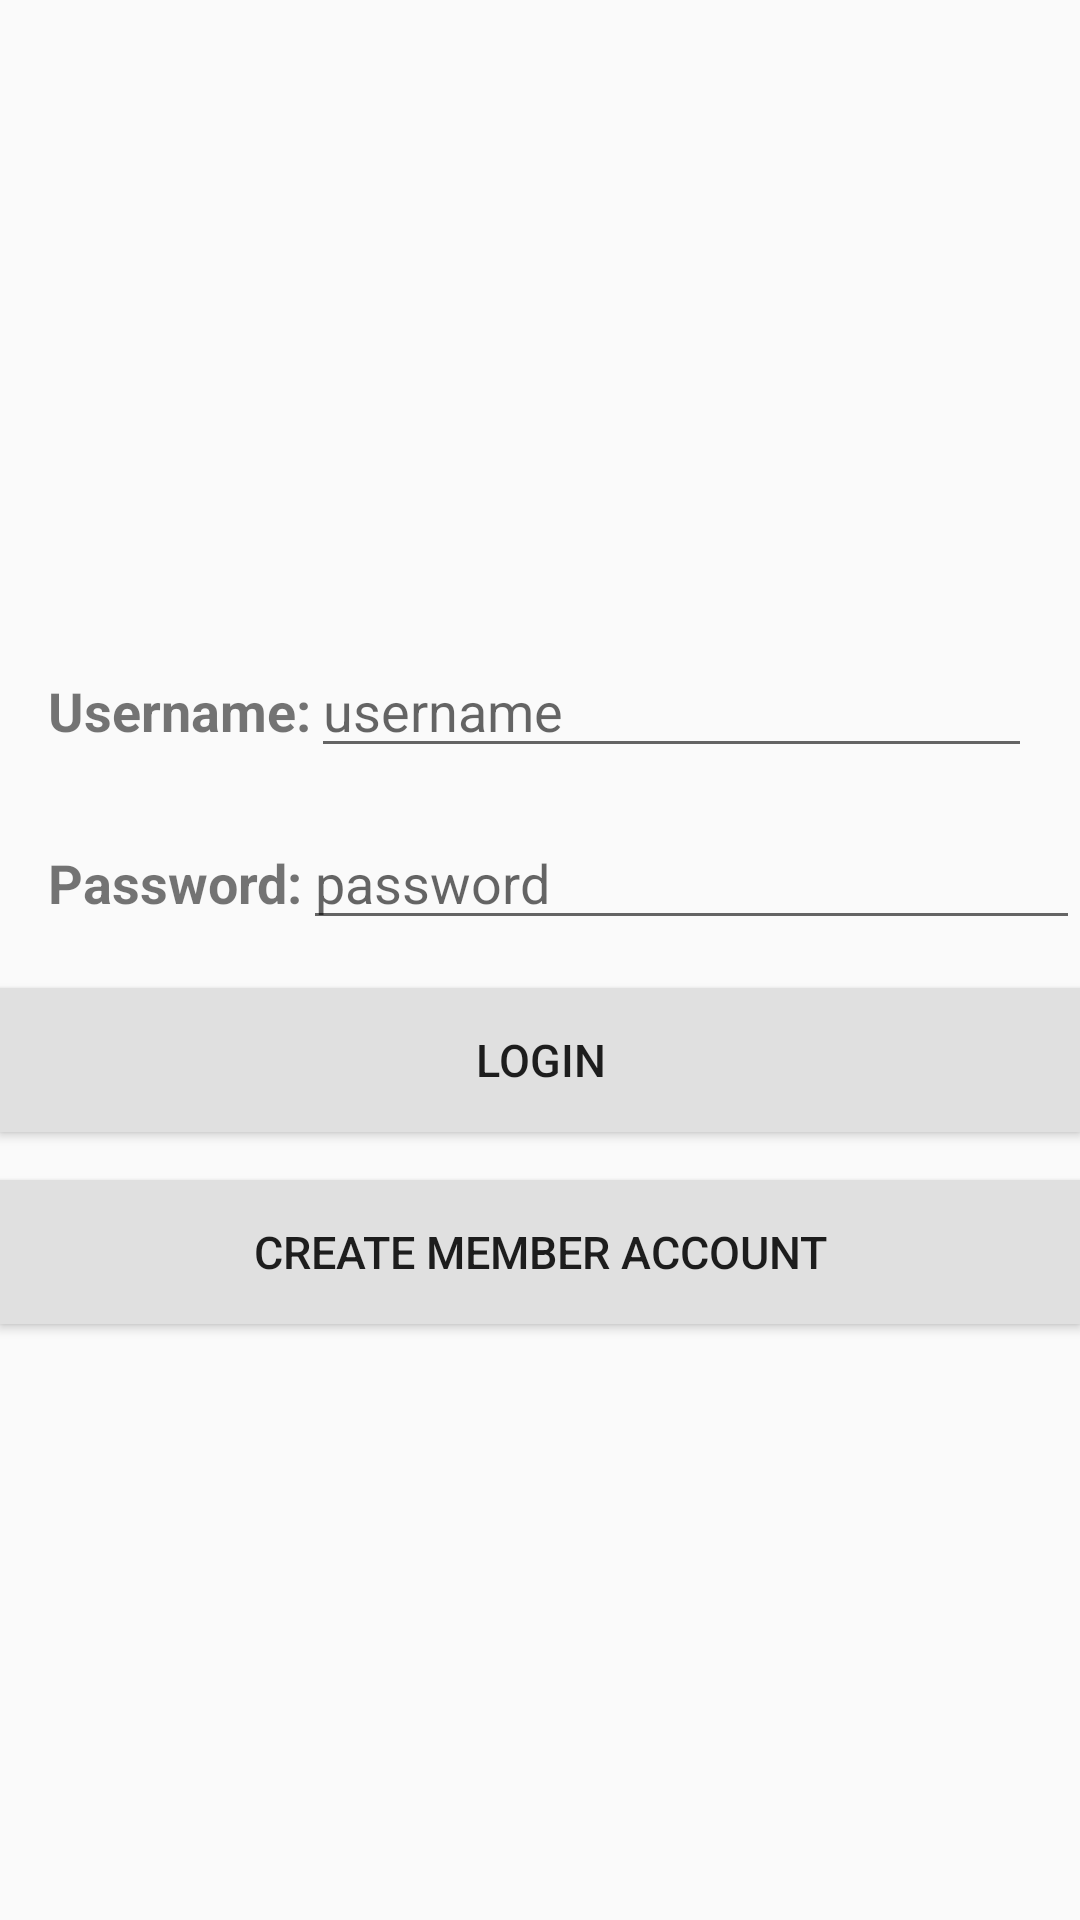

This screen was rendered from an Android layout file. Write that file and the resources it references.
<!-- AndroidManifest.xml: application theme AppTheme -->
<!-- res/layout/activity_main.xml -->
<?xml version="1.0" encoding="utf-8"?>
<LinearLayout
        xmlns:android="http://schemas.android.com/apk/res/android"
        xmlns:tools="http://schemas.android.com/tools"
        android:id="@+id/activity_main"
        android:layout_width="match_parent"
        android:layout_height="match_parent"
        android:paddingTop="@dimen/activity_vertical_margin"
        android:paddingBottom="@dimen/activity_vertical_margin"

        android:orientation="vertical"
        android:gravity="center"


        >
    <LinearLayout
            android:layout_width="match_parent"
            android:layout_height="wrap_content"
            android:orientation="vertical"
            >
        <LinearLayout
                android:layout_width="match_parent"
                android:layout_height="wrap_content"
                android:orientation="horizontal"
                android:layout_margin="16dp"
                >
            <TextView
                    android:layout_width="wrap_content"
                    android:layout_height="wrap_content"
                    android:text="@string/mUserName"
                    android:textSize="@dimen/textViewSize"
                    android:textStyle="bold"
                    />
            <EditText
                    android:id="@+id/member_username_login"
                    android:layout_width="match_parent"
                    android:layout_height="wrap_content"
                    android:inputType="text"
                    android:hint="username"
                    />

        </LinearLayout>
        <LinearLayout
                android:layout_width="match_parent"
                android:layout_height="wrap_content"
                android:orientation="horizontal"
                android:layout_marginBottom="16dp"
                android:layout_marginLeft="16dp"
                >
            <TextView
                    android:layout_width="wrap_content"
                    android:layout_height="wrap_content"
                    android:text="@string/mPass"
                    android:textSize="@dimen/textViewSize"
                    android:textStyle="bold"
                    />
            <EditText
                    android:id="@+id/member_password_signin"
                    android:layout_width="match_parent"
                    android:layout_height="wrap_content"
                    android:hint="password"
                    android:inputType="textPassword"
                    />

        </LinearLayout>


    </LinearLayout>
    <Button
            android:id="@+id/login_button"
            android:layout_width="match_parent"
            android:layout_height="wrap_content"
            android:background="@color/buttonColor"
            android:textSize="@dimen/buttonTextSize"
            android:text="Login"
            android:onClick="clicked_on_login_button"
            />
    <Button
            android:id="@+id/create_mass_account_button"
            android:layout_marginTop="16dp"
            android:layout_width="match_parent"
            android:layout_height="wrap_content"
            android:background="@color/buttonColor"
            android:textSize="@dimen/buttonTextSize"
            android:text="@string/createMAcc"
            android:onClick="createNewMemberAccount"
            />

</LinearLayout>
<!-- resources referenced by this layout -->
<resources>
  <color name="buttonColor">#E0E0E0</color>
  <dimen name="activity_vertical_margin">16dp</dimen>
  <dimen name="buttonTextSize">15sp</dimen>
  <dimen name="textViewSize">18sp</dimen>
  <string name="createMAcc">Create Member Account</string>
  <string name="mPass">Password:</string>
  <string name="mUserName">Username:</string>
  <style name="AppTheme" parent="Theme.AppCompat.Light.DarkActionBar">
          
          <item name="colorPrimary">@color/colorPrimary</item>
          <item name="colorPrimaryDark">@color/colorPrimaryDark</item>
          <item name="colorAccent">@color/colorAccent</item>
      </style>
  <color name="colorPrimary">#3F51B5</color>
  <color name="colorPrimaryDark">#303F9F</color>
  <color name="colorAccent">#FF4081</color>
</resources>
